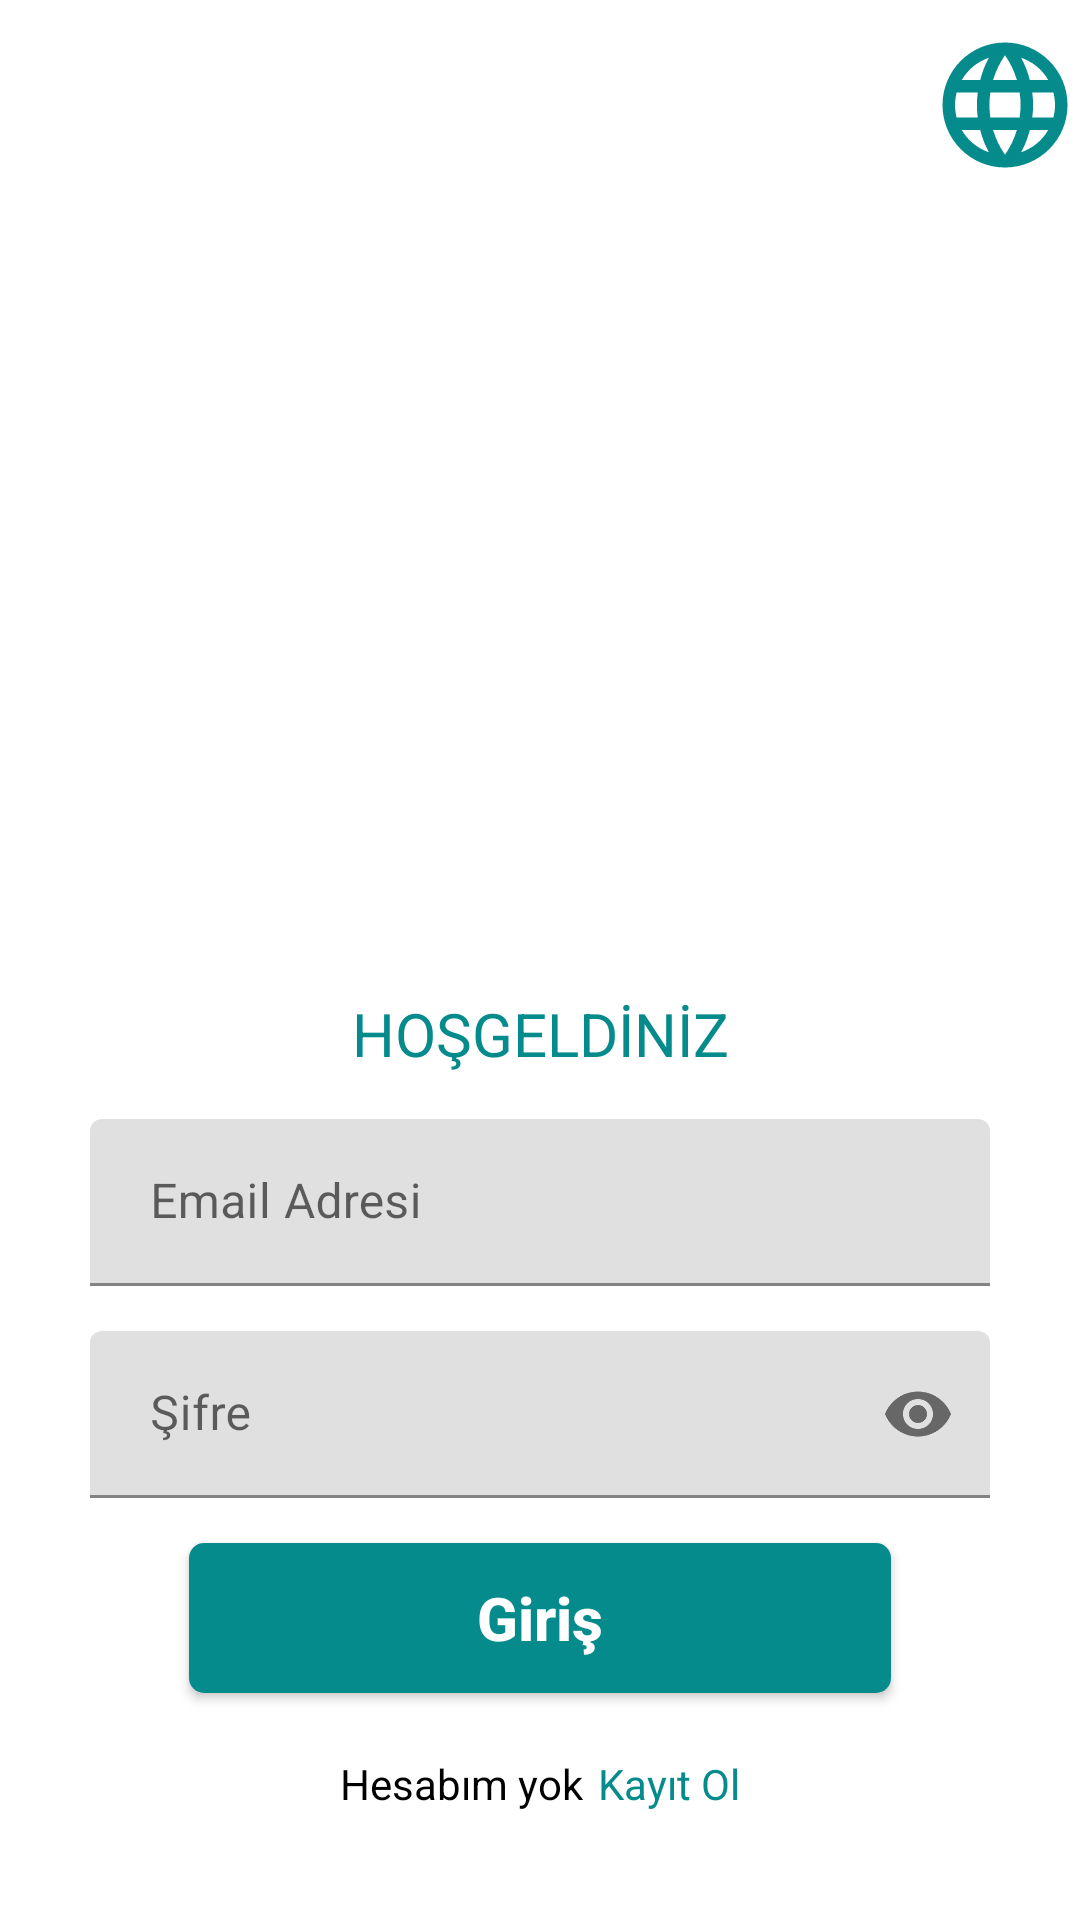

The Android layout XML behind this screen, and the referenced resources:
<!-- AndroidManifest.xml: application theme Theme.TozBoya -->
<!-- res/layout/activity_sing_in.xml -->
<?xml version="1.0" encoding="utf-8"?>
<RelativeLayout xmlns:android="http://schemas.android.com/apk/res/android"
    xmlns:app="http://schemas.android.com/apk/res-auto"
    xmlns:tools="http://schemas.android.com/tools"
    android:layout_height="match_parent"
    android:layout_width="match_parent">
    <RelativeLayout
        android:layout_width="match_parent"
        android:layout_height="match_parent"
        android:background="@color/white"
        >
        <LinearLayout
            android:layout_width="match_parent"
            android:layout_height="wrap_content"
            android:layout_marginLeft="310dp"
            android:layout_marginTop="10dp"
            android:gravity="right">

            <ImageView
                android:id="@+id/imageViewLanguage"
                android:layout_width="50dp"
                android:layout_height="50sp"
                android:layout_gravity="right"
                android:src="@drawable/language"></ImageView>

        </LinearLayout>

        <ImageView
            android:id="@+id/ivLogo"
            android:layout_width="match_parent"
            android:layout_height="221dp"
            android:layout_centerHorizontal="true"
            android:layout_marginTop="60dp"
            android:src="@drawable/login_up" />


        <LinearLayout
            android:id="@+id/LLsign"
            android:layout_width="match_parent"
            android:layout_height="match_parent"
            android:layout_below="@+id/ivLogo"
            android:layout_marginTop="20dp"
            android:orientation="vertical"
            android:padding="30dp">
            <TextView
                android:layout_width="match_parent"
                android:layout_height="wrap_content"
                android:text="@string/loginName"
                android:textColor="@color/colorPrimary"
                android:textSize="20dp"
                android:layout_gravity="center"
                android:gravity="center"></TextView>

            <com.google.android.material.textfield.TextInputLayout
                android:layout_width="match_parent"
                android:layout_height="wrap_content"
                android:visibility="visible"
                >

                <com.google.android.material.textfield.TextInputEditText
                    android:id="@+id/edkullaniciadi"
                    android:layout_width="match_parent"
                    android:layout_height="wrap_content"
                    android:layout_marginTop="15dp"
                    android:hint="@string/email_address1"
                    android:inputType="textEmailAddress"
                    android:paddingLeft="20dp"
                    android:singleLine="true"
                    android:text=""
                    android:textColor="@color/black"
                    android:textColorHint="@color/colorPrimary" />

            </com.google.android.material.textfield.TextInputLayout>


            <RelativeLayout
                android:layout_width="match_parent"
                android:layout_height="wrap_content"
                android:layout_marginTop="15dp"
                >

                <com.google.android.material.textfield.TextInputLayout
                    android:layout_width="match_parent"
                    android:layout_height="wrap_content"
                    android:visibility="visible"
                    app:passwordToggleEnabled="true"
                    >

                    <com.google.android.material.textfield.TextInputEditText
                        android:id="@+id/password"
                        android:layout_width="match_parent"
                        android:layout_height="wrap_content"
                        android:layout_toLeftOf="@+id/ivEnterShow"
                        android:hint="@string/enter_password"
                        android:inputType="textPassword"
                        android:paddingLeft="20dp"
                        android:singleLine="true"
                        android:textColor="@color/black"
                        android:textColorHint="@color/colorPrimary"
                        android:visibility="visible" />
                </com.google.android.material.textfield.TextInputLayout>


                <ImageView
                    android:id="@+id/ivEnterShow"
                    android:layout_width="wrap_content"
                    android:layout_height="wrap_content"
                    android:layout_alignParentRight="true"
                    android:layout_centerVertical="true"
                    android:layout_marginRight="10dp"
                    android:padding="5dp"
                    android:visibility="gone"
                    android:src="@drawable/ic_pass_invisible" />

            </RelativeLayout>


            <Button
                android:id="@+id/CBsignIn"
                android:layout_width="234dp"
                android:layout_height="50dp"
                android:layout_gravity="center"
                android:layout_marginTop="15dp"
                android:textSize="20dp"
                android:textStyle="bold"
                android:background="@drawable/button_selector2"
                android:text="@string/sign_in"
                android:textAllCaps="false"
                android:textColor="@color/white" />

            <TextView
                android:id="@+id/CTVBforgot"
                android:layout_width="wrap_content"
                android:layout_height="wrap_content"
                android:layout_below="@+id/LLsign"
                android:layout_gravity="center_horizontal"
                android:layout_marginTop="30dp"
                android:textColor="@color/black"
                android:visibility="gone"/>

        </LinearLayout>

        <LinearLayout
            android:layout_width="match_parent"
            android:layout_height="wrap_content"
            android:layout_above="@+id/RRsncbar"
            android:layout_margin="16dp"
            android:gravity="center_horizontal"
            android:orientation="horizontal">

            <TextView
                android:layout_width="wrap_content"
                android:layout_height="wrap_content"
                android:text="@string/didn_t_have_any_account"
                android:textColor="@color/black" />

            <TextView
                android:id="@+id/CTVsignup"
                android:layout_width="wrap_content"
                android:layout_height="wrap_content"
                android:layout_marginLeft="5dp"
                android:text="@string/sign_up"
                android:textColor="@color/colorPrimary" />

        </LinearLayout>

        <RelativeLayout
            android:id="@+id/RRsncbar"
            android:layout_width="match_parent"
            android:layout_height="20dp"
            android:layout_alignParentBottom="true"></RelativeLayout>

    </RelativeLayout>
</RelativeLayout>
<!-- resources referenced by this layout -->
<resources>
  <color name="black">#FF000000</color>
  <color name="colorPrimary">#058B8C</color>
  <color name="white">#FFFFFFFF</color>
  <!-- drawable button_selector2 (drawable) -->
  <?xml version="1.0" encoding="utf-8"?>
  <shape xmlns:android="http://schemas.android.com/apk/res/android" android:shape="rectangle" >
      <gradient
          android:angle="0"
          android:centerX="35%"
          android:startColor="@color/colorPrimary"
          android:endColor="@color/colorPrimary"
          android:type="linear"
          />
      <corners android:radius="100dp"
          android:bottomLeftRadius="5dp"
          android:bottomRightRadius="5dp"
          android:topLeftRadius="5dp"
          android:topRightRadius="5dp"/>
  
  
  </shape>
  <!-- drawable language (drawable) -->
  <vector android:height="24dp" android:tint="#058B8C"
      android:viewportHeight="24" android:viewportWidth="24"
      android:width="24dp" xmlns:android="http://schemas.android.com/apk/res/android">
      <path android:fillColor="@android:color/white" android:pathData="M11.99,2C6.47,2 2,6.48 2,12s4.47,10 9.99,10C17.52,22 22,17.52 22,12S17.52,2 11.99,2zM18.92,8h-2.95c-0.32,-1.25 -0.78,-2.45 -1.38,-3.56 1.84,0.63 3.37,1.91 4.33,3.56zM12,4.04c0.83,1.2 1.48,2.53 1.91,3.96h-3.82c0.43,-1.43 1.08,-2.76 1.91,-3.96zM4.26,14C4.1,13.36 4,12.69 4,12s0.1,-1.36 0.26,-2h3.38c-0.08,0.66 -0.14,1.32 -0.14,2 0,0.68 0.06,1.34 0.14,2L4.26,14zM5.08,16h2.95c0.32,1.25 0.78,2.45 1.38,3.56 -1.84,-0.63 -3.37,-1.9 -4.33,-3.56zM8.03,8L5.08,8c0.96,-1.66 2.49,-2.93 4.33,-3.56C8.81,5.55 8.35,6.75 8.03,8zM12,19.96c-0.83,-1.2 -1.48,-2.53 -1.91,-3.96h3.82c-0.43,1.43 -1.08,2.76 -1.91,3.96zM14.34,14L9.66,14c-0.09,-0.66 -0.16,-1.32 -0.16,-2 0,-0.68 0.07,-1.35 0.16,-2h4.68c0.09,0.65 0.16,1.32 0.16,2 0,0.68 -0.07,1.34 -0.16,2zM14.59,19.56c0.6,-1.11 1.06,-2.31 1.38,-3.56h2.95c-0.96,1.65 -2.49,2.93 -4.33,3.56zM16.36,14c0.08,-0.66 0.14,-1.32 0.14,-2 0,-0.68 -0.06,-1.34 -0.14,-2h3.38c0.16,0.64 0.26,1.31 0.26,2s-0.1,1.36 -0.26,2h-3.38z"/>
  </vector>
  <string name="didn_t_have_any_account">Hesabım yok</string>
  <string name="email_address1">Email Adresi</string>
  <string name="enter_password">Şifre</string>
  <string name="loginName">HOŞGELDİNİZ</string>
  <string name="sign_in">Giriş</string>
  <string name="sign_up">Kayıt Ol</string>
  <style name="Theme.TozBoya" parent="Theme.MaterialComponents.Light.NoActionBar">
      
      <item name="colorPrimary">@color/colorPrimary</item>
      <item name="colorPrimaryDark">@color/colorPrimary</item>
      <item name="colorAccent">@color/colorPrimary</item>
  
  
  </style>
</resources>
